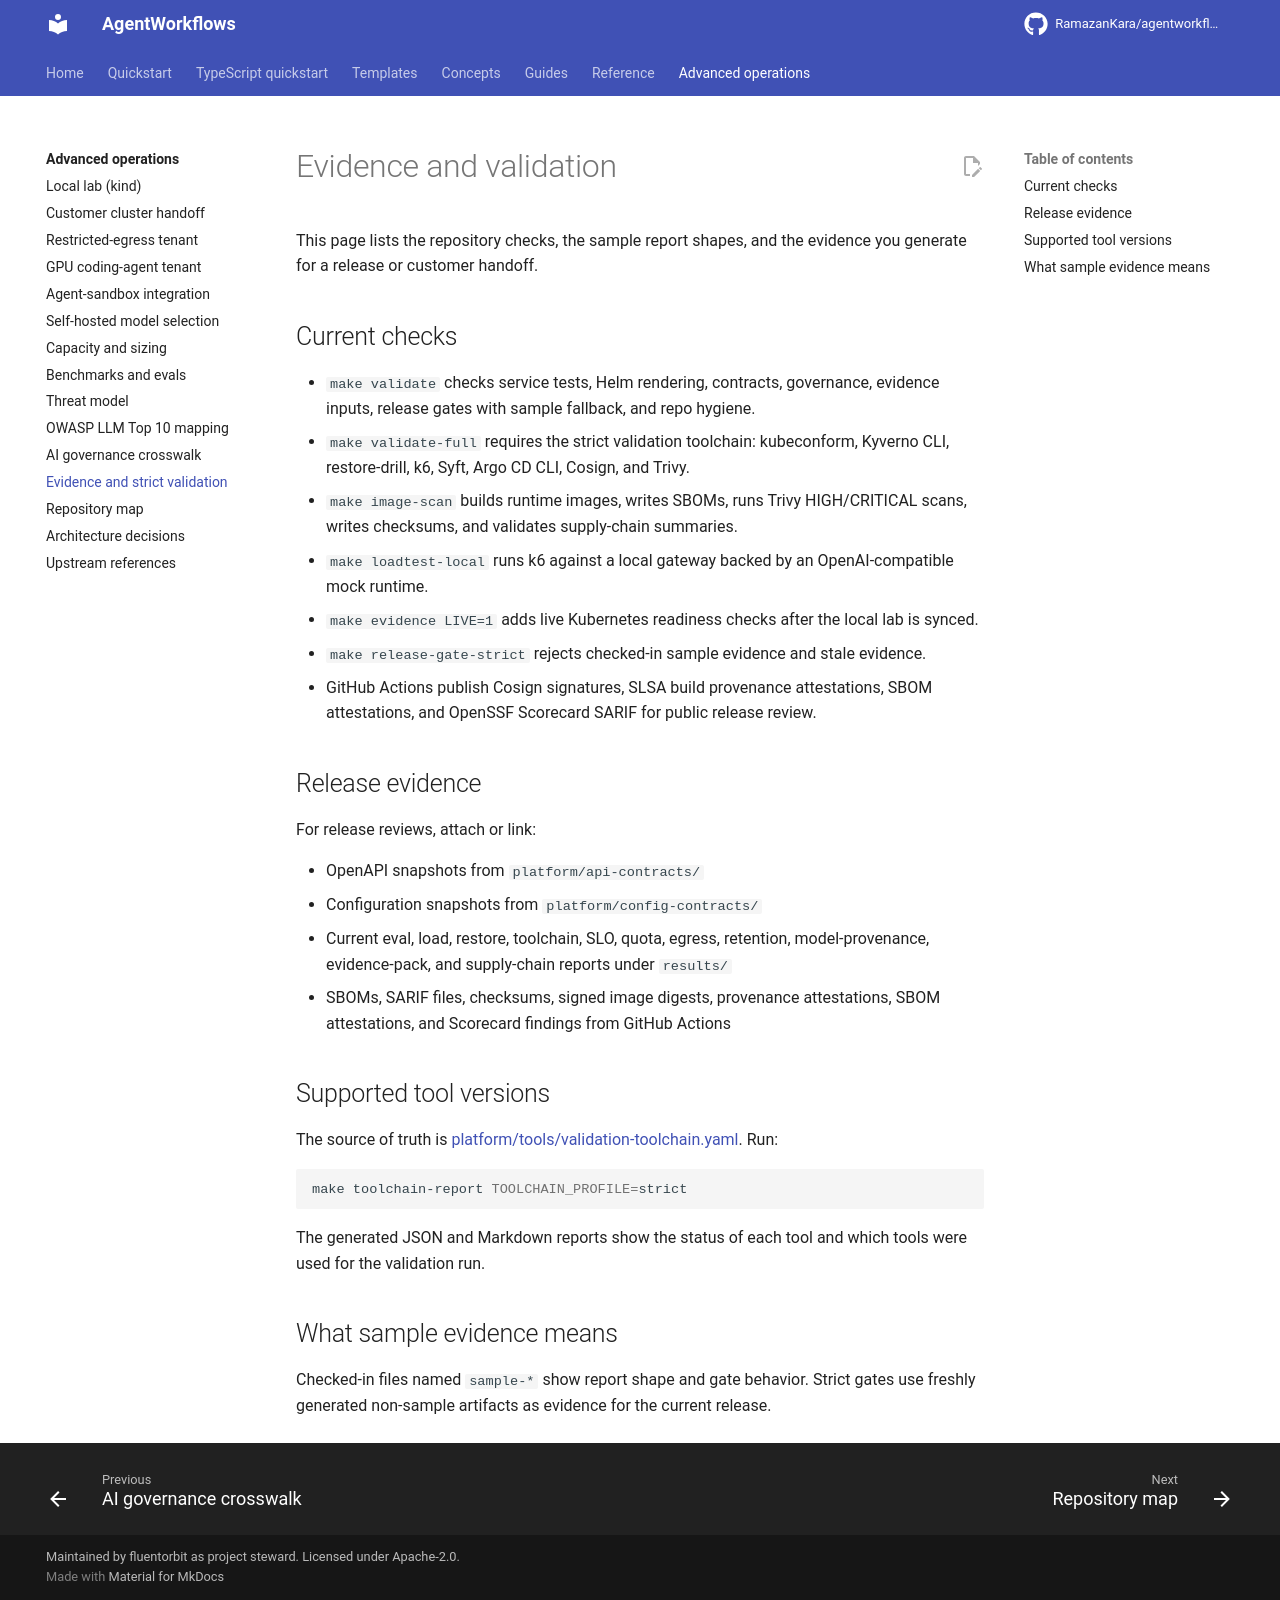

repository: RamazanKara/agentworkflows · page: 0.10.0/proof/index.html · generator: mkdocs

# Evidence and validation

This page lists the repository checks, the sample report shapes, and the evidence you generate
for a release or customer handoff.

## Current checks

- `make validate` checks service tests, Helm rendering, contracts, governance, evidence inputs, release gates with sample fallback, and repo hygiene.
- `make validate-full` requires the strict validation toolchain: kubeconform, Kyverno CLI, restore-drill, k6, Syft, Argo CD CLI, Cosign, and Trivy.
- `make image-scan` builds runtime images, writes SBOMs, runs Trivy HIGH/CRITICAL scans, writes checksums, and validates supply-chain summaries.
- `make loadtest-local` runs k6 against a local gateway backed by an OpenAI-compatible mock runtime.
- `make evidence LIVE=1` adds live Kubernetes readiness checks after the local lab is synced.
- `make release-gate-strict` rejects checked-in sample evidence and stale evidence.
- GitHub Actions publish Cosign signatures, SLSA build provenance attestations, SBOM attestations, and OpenSSF Scorecard SARIF for public release review.

## Release evidence

For release reviews, attach or link:

- OpenAPI snapshots from `platform/api-contracts/`
- Configuration snapshots from `platform/config-contracts/`
- Current eval, load, restore, toolchain, SLO, quota, egress, retention, model-provenance, evidence-pack, and supply-chain reports under `results/`
- SBOMs, SARIF files, checksums, signed image digests, provenance attestations, SBOM attestations, and Scorecard findings from GitHub Actions

## Supported tool versions

The source of truth is [platform/tools/validation-toolchain.yaml](https://github.com/RamazanKara/agentworkflows/blob/main/platform/tools/validation-toolchain.yaml). Run:

```bash
make toolchain-report TOOLCHAIN_PROFILE=strict
```

The generated JSON and Markdown reports show the status of each tool and which tools were used for
the validation run.

## What sample evidence means

Checked-in files named `sample-*` show report shape and gate behavior. Strict gates use freshly generated non-sample artifacts as evidence for the current release.
